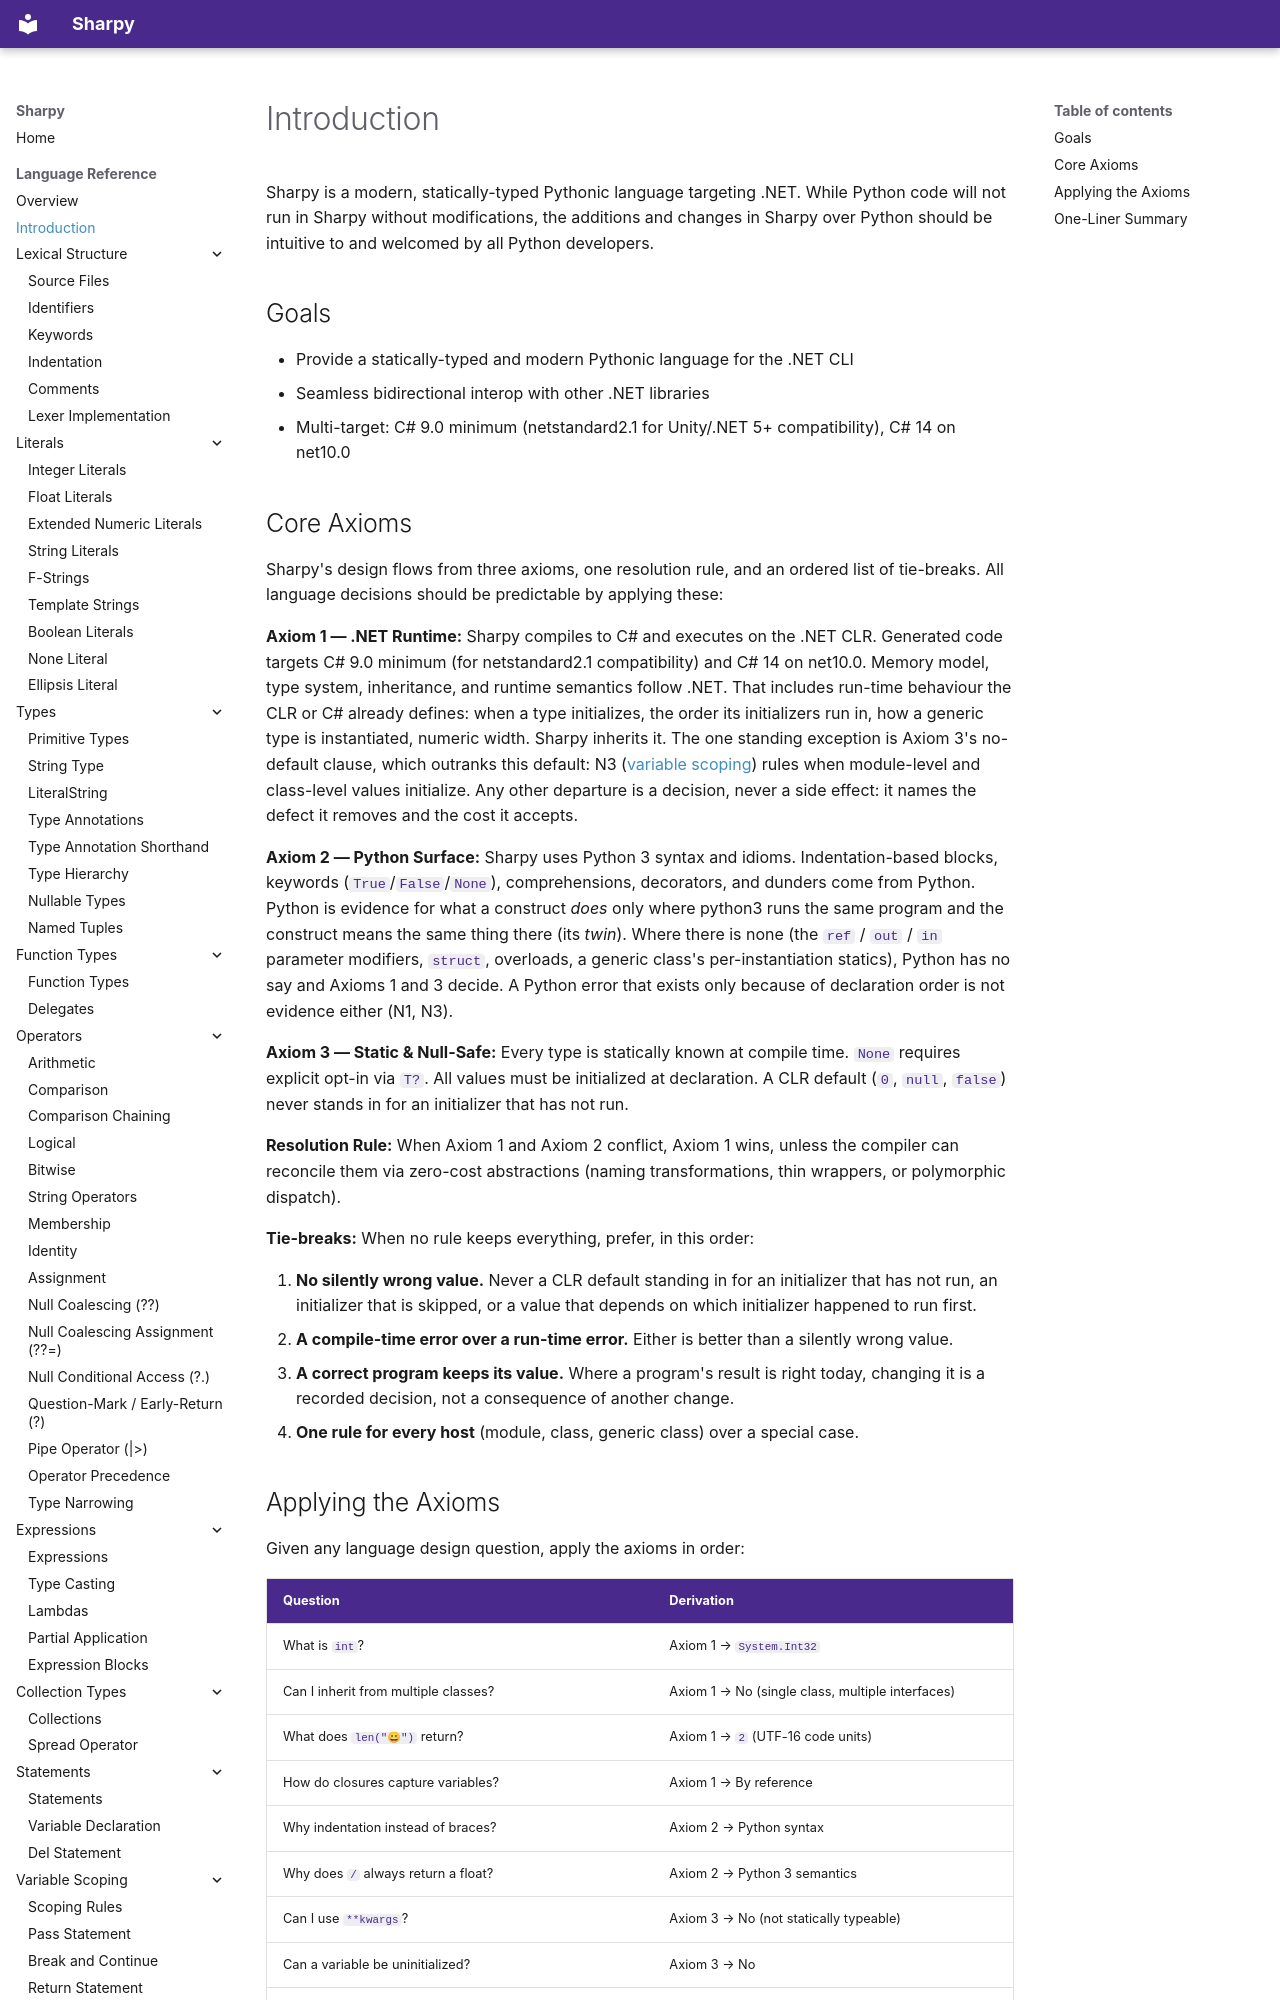

repository: antonsynd/sharpy · page: language_specification/introduction/index.html · generator: mkdocs

# Introduction

Sharpy is a modern, statically-typed Pythonic language targeting .NET. While Python code will not run in Sharpy without modifications, the additions and changes in Sharpy over Python should be intuitive to and welcomed by all Python developers.

## Goals

* Provide a statically-typed and modern Pythonic language for the .NET CLI
* Seamless bidirectional interop with other .NET libraries
* Multi-target: C# 9.0 minimum (netstandard2.1 for Unity/.NET 5+ compatibility), C# 14 on net10.0
